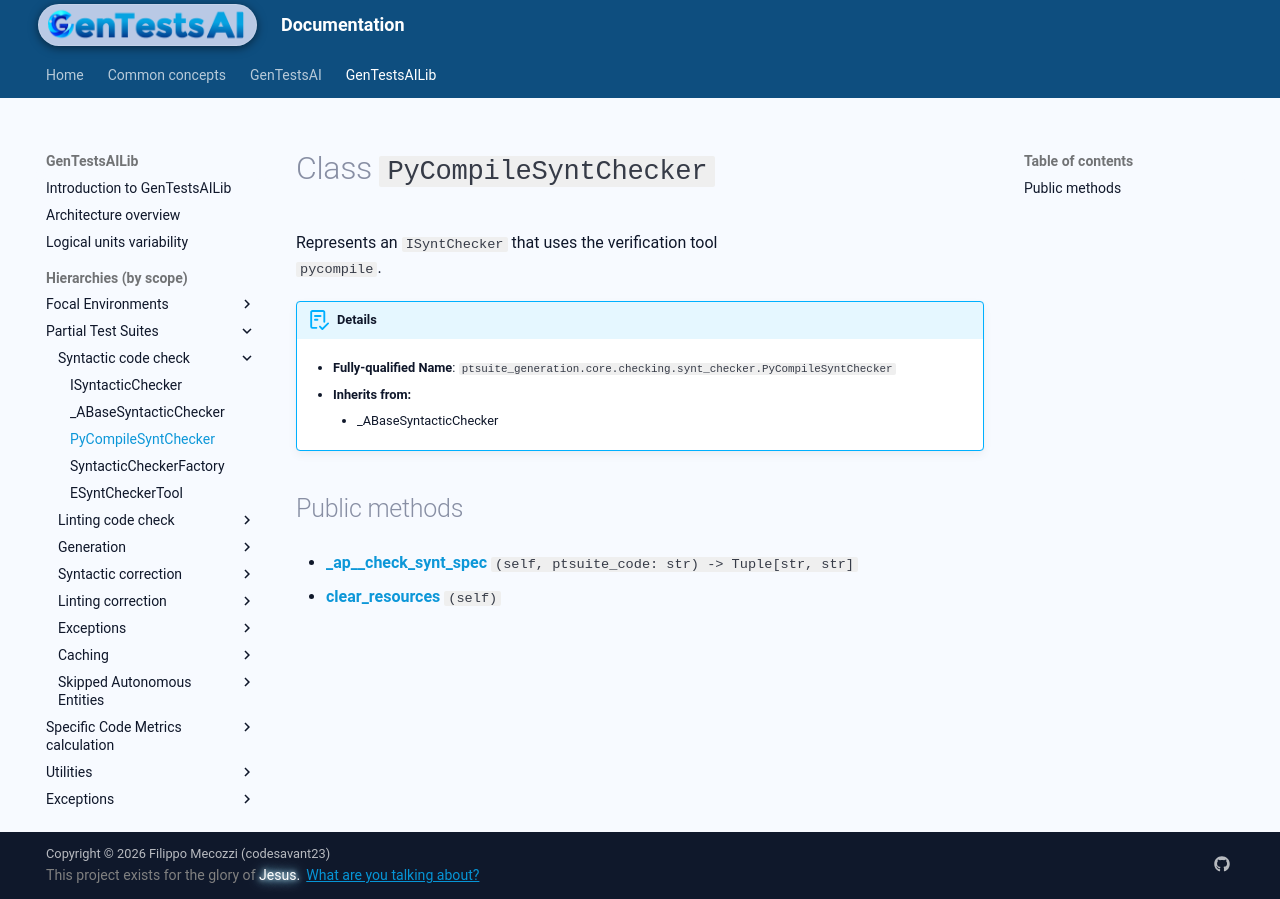

repository: codesavant23/gentestsai · page: hiers/gtsai_lib/classes/PyCompileSyntChecker/index.html · generator: mkdocs

# Class `PyCompileSyntChecker`
Represents an `ISyntChecker` that uses the verification tool
`pycompile`.


!!! abstract "Details"
	- **Fully-qualified Name**: `ptsuite_generation.core.checking.synt_checker.PyCompileSyntChecker`
	
    - **Inherits from:**
		
		- _ABaseSyntacticChecker
		
	
	


## Public methods

- [**_ap__check_synt_spec**](../methods/PyCompileSyntChecker/_ap__check_synt_spec.md) `(self, ptsuite_code: str) -> Tuple[str, str]`

- [**clear_resources**](../methods/PyCompileSyntChecker/clear_resources.md) `(self)`
